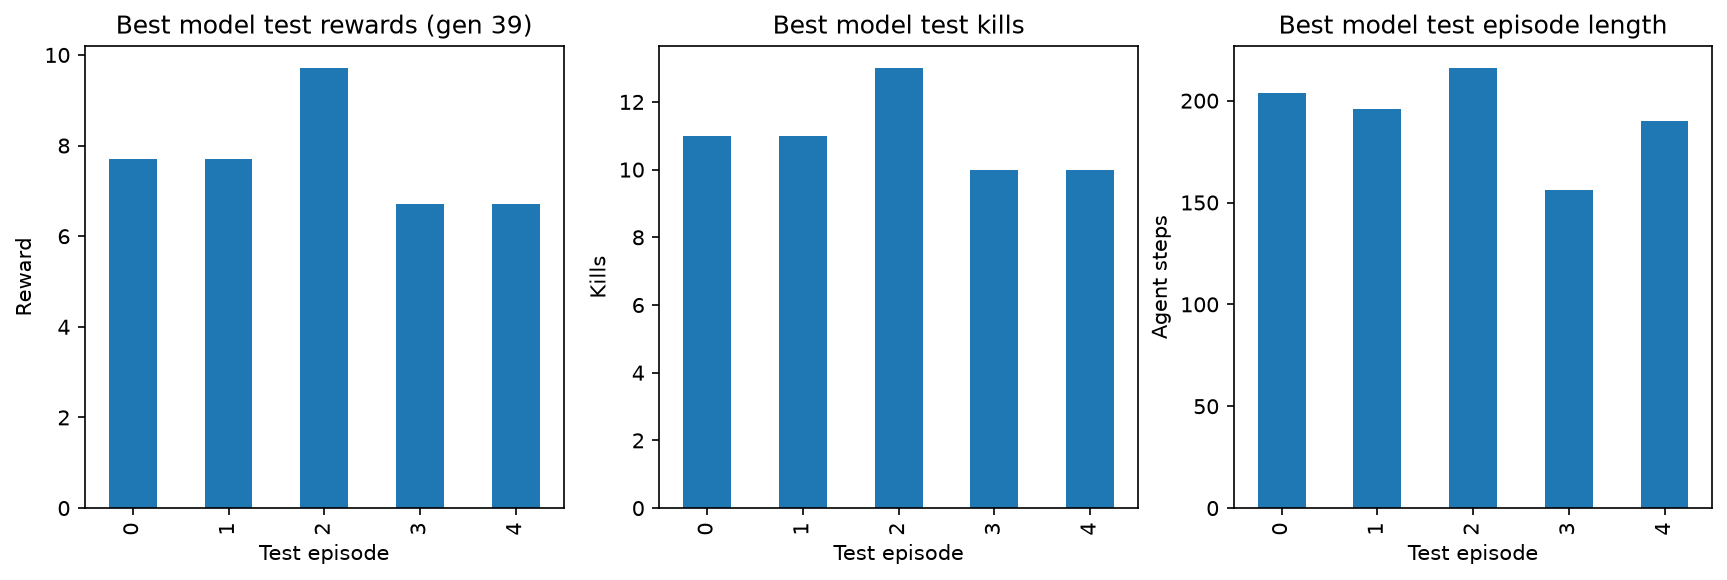

Values plotted in this chart, from the file beside it:
episode, reward, kills, length
0, 7.71, 11, 204
1, 7.71, 11, 196
2, 9.71, 13, 216
3, 6.71, 10, 156
4, 6.71, 10, 190
